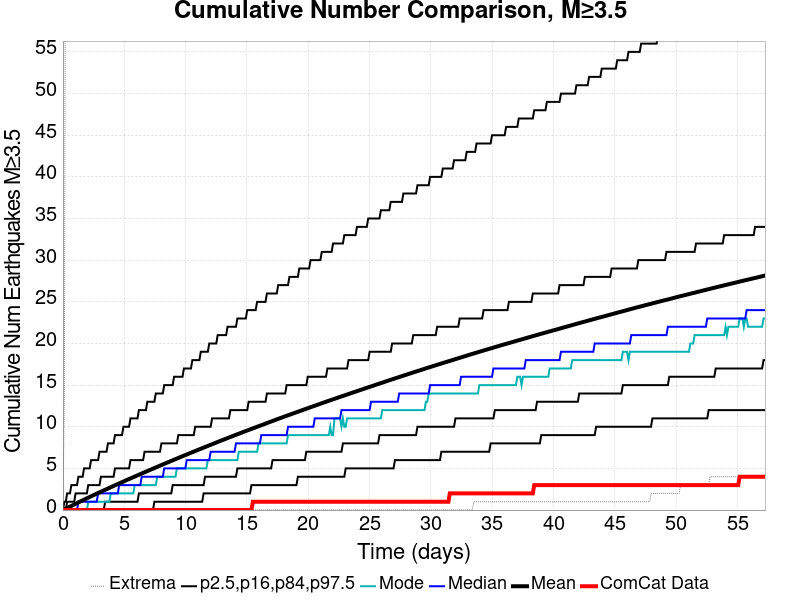

Data behind this chart, as committed beside it:
Time (days), ComCat Data, Simulation Mean, Simulation Median, Simulation Mode, Simulation Minimum, Simulation Maximum, 2.5 %-ile, 16 %-ile, 84 %-ile, 97.5 %-ile
0.0, 0.0, 0.0, 0.0, 0.0, 0.0, 0.0, 0.0, 0.0, 0.0, 0.0
0.1147, 0.0, 0.0807, 0.0, 0.0, 0.0, 14.0, 0.0, 0.0, 0.0, 1.0
0.2294, 0.0, 0.1653, 0.0, 0.0, 0.0, 87.0, 0.0, 0.0, 0.0, 1.0
0.3441, 0.0, 0.2492, 0.0, 0.0, 0.0, 103.0, 0.0, 0.0, 1.0, 2.0
0.4588, 0.0, 0.331, 0.0, 0.0, 0.0, 126.0, 0.0, 0.0, 1.0, 2.0
0.5736, 0.0, 0.414, 0.0, 0.0, 0.0, 130.0, 0.0, 0.0, 1.0, 2.0
0.6883, 0.0, 0.4991, 0.0, 0.0, 0.0, 161.0, 0.0, 0.0, 1.0, 3.0
0.803, 0.0, 0.5825, 0.0, 0.0, 0.0, 191.0, 0.0, 0.0, 1.0, 3.0
0.9177, 0.0, 0.6656, 0.0, 0.0, 0.0, 213.0, 0.0, 0.0, 1.0, 3.0
1.032, 0.0, 0.7514, 0.0, 0.0, 0.0, 230.0, 0.0, 0.0, 2.0, 3.0
1.147, 0.0, 0.831, 0.0, 0.0, 0.0, 244.0, 0.0, 0.0, 2.0, 3.0
1.262, 0.0, 0.9163, 1.0, 0.0, 0.0, 265.0, 0.0, 0.0, 2.0, 4.0
1.377, 0.0, 0.9988, 1.0, 0.0, 0.0, 275.0, 0.0, 0.0, 2.0, 4.0
1.491, 0.0, 1.08, 1.0, 0.0, 0.0, 306.0, 0.0, 0.0, 2.0, 4.0
1.606, 0.0, 1.163, 1.0, 0.0, 0.0, 320.0, 0.0, 0.0, 2.0, 4.0
1.721, 0.0, 1.245, 1.0, 0.0, 0.0, 333.0, 0.0, 0.0, 2.0, 5.0
1.835, 0.0, 1.327, 1.0, 0.0, 0.0, 339.0, 0.0, 0.0, 2.0, 5.0
1.95, 0.0, 1.408, 1.0, 0.0, 0.0, 345.0, 0.0, 0.0, 2.0, 5.0
2.065, 0.0, 1.489, 1.0, 1.0, 0.0, 349.0, 0.0, 0.0, 3.0, 5.0
2.18, 0.0, 1.571, 1.0, 1.0, 0.0, 356.0, 0.0, 0.0, 3.0, 5.0
2.294, 0.0, 1.651, 1.0, 1.0, 0.0, 362.0, 0.0, 0.0, 3.0, 6.0
2.409, 0.0, 1.732, 1.0, 1.0, 0.0, 366.0, 0.0, 0.0, 3.0, 6.0
2.524, 0.0, 1.811, 1.0, 1.0, 0.0, 369.0, 0.0, 0.0, 3.0, 6.0
2.638, 0.0, 1.892, 1.0, 1.0, 0.0, 376.0, 0.0, 0.0, 3.0, 6.0
2.753, 0.0, 1.971, 1.0, 1.0, 0.0, 382.0, 0.0, 0.0, 3.0, 6.0
2.868, 0.0, 2.048, 2.0, 1.0, 0.0, 387.0, 0.0, 0.0, 3.0, 6.0
2.983, 0.0, 2.124, 2.0, 1.0, 0.0, 392.0, 0.0, 0.0, 3.0, 7.0
3.097, 0.0, 2.201, 2.0, 1.0, 0.0, 396.0, 0.0, 0.0, 4.0, 7.0
3.212, 0.0, 2.28, 2.0, 1.0, 0.0, 399.0, 0.0, 0.0, 4.0, 7.0
3.327, 0.0, 2.36, 2.0, 1.0, 0.0, 403.0, 0.0, 0.0, 4.0, 7.0
3.441, 0.0, 2.434, 2.0, 1.0, 0.0, 408.0, 0.0, 1.0, 4.0, 7.0
3.556, 0.0, 2.51, 2.0, 1.0, 0.0, 409.0, 0.0, 1.0, 4.0, 7.0
3.671, 0.0, 2.587, 2.0, 1.0, 0.0, 411.0, 0.0, 1.0, 4.0, 8.0
3.786, 0.0, 2.664, 2.0, 1.0, 0.0, 417.0, 0.0, 1.0, 4.0, 8.0
3.9, 0.0, 2.744, 2.0, 2.0, 0.0, 418.0, 0.0, 1.0, 4.0, 8.0
4.015, 0.0, 2.82, 2.0, 2.0, 0.0, 420.0, 0.0, 1.0, 4.0, 8.0
4.13, 0.0, 2.894, 2.0, 2.0, 0.0, 424.0, 0.0, 1.0, 4.0, 8.0
4.244, 0.0, 2.969, 2.0, 2.0, 0.0, 428.0, 0.0, 1.0, 5.0, 9.0
4.359, 0.0, 3.048, 2.0, 2.0, 0.0, 430.0, 0.0, 1.0, 5.0, 9.0
4.474, 0.0, 3.123, 2.0, 2.0, 0.0, 431.0, 0.0, 1.0, 5.0, 9.0
4.588, 0.0, 3.201, 3.0, 2.0, 0.0, 432.0, 0.0, 1.0, 5.0, 9.0
4.703, 0.0, 3.278, 3.0, 2.0, 0.0, 437.0, 0.0, 1.0, 5.0, 9.0
4.818, 0.0, 3.352, 3.0, 2.0, 0.0, 437.0, 0.0, 1.0, 5.0, 9.0
4.933, 0.0, 3.427, 3.0, 2.0, 0.0, 439.0, 0.0, 1.0, 5.0, 10.0
5.047, 0.0, 3.501, 3.0, 2.0, 0.0, 443.0, 0.0, 1.0, 5.0, 10.0
5.162, 0.0, 3.576, 3.0, 2.0, 0.0, 444.0, 0.0, 1.0, 5.0, 10.0
5.277, 0.0, 3.651, 3.0, 2.0, 0.0, 445.0, 0.0, 1.0, 5.0, 10.0
5.391, 0.0, 3.725, 3.0, 2.0, 0.0, 446.0, 0.0, 1.0, 5.0, 10.0
5.506, 0.0, 3.798, 3.0, 2.0, 0.0, 448.0, 0.0, 1.0, 6.0, 11.0
5.621, 0.0, 3.872, 3.0, 2.0, 0.0, 449.0, 0.0, 1.0, 6.0, 11.0
5.736, 0.0, 3.945, 3.0, 2.0, 0.0, 451.0, 0.0, 1.0, 6.0, 11.0
5.85, 0.0, 4.019, 3.0, 3.0, 0.0, 456.0, 0.0, 1.0, 6.0, 11.0
5.965, 0.0, 4.092, 3.0, 3.0, 0.0, 459.0, 0.0, 1.0, 6.0, 11.0
6.08, 0.0, 4.166, 3.0, 3.0, 0.0, 460.0, 0.0, 1.0, 6.0, 11.0
6.194, 0.0, 4.241, 3.0, 3.0, 0.0, 460.0, 0.0, 2.0, 6.0, 12.0
6.309, 0.0, 4.313, 3.0, 3.0, 0.0, 461.0, 0.0, 2.0, 6.0, 12.0
6.424, 0.0, 4.389, 4.0, 3.0, 0.0, 462.0, 0.0, 2.0, 6.0, 12.0
6.539, 0.0, 4.463, 4.0, 3.0, 0.0, 463.0, 0.0, 2.0, 6.0, 12.0
6.653, 0.0, 4.537, 4.0, 3.0, 0.0, 467.0, 0.0, 2.0, 7.0, 12.0
6.768, 0.0, 4.611, 4.0, 3.0, 0.0, 468.0, 0.0, 2.0, 7.0, 12.0
... 440 more rows
